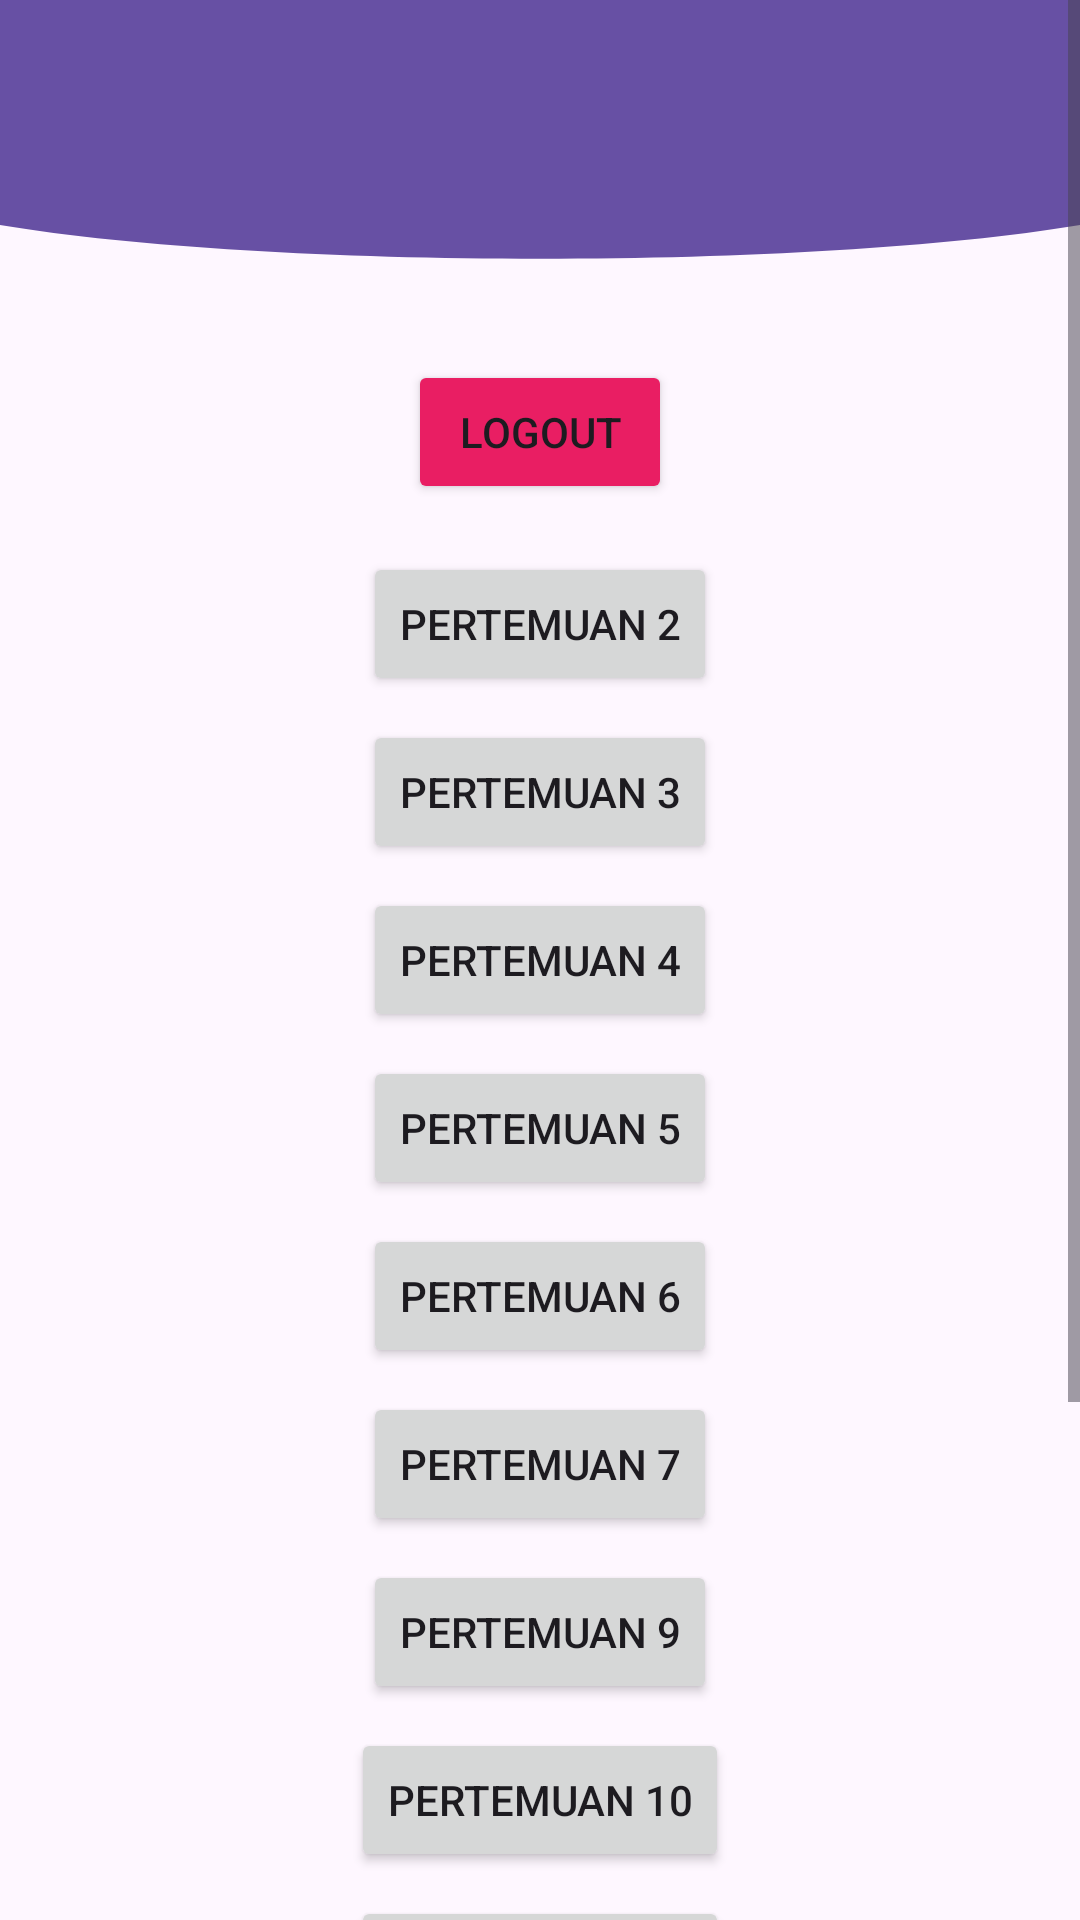

Here is an Android app screen rendered from its layout file. Give the layout XML and the strings, colors and styles it references.
<!-- AndroidManifest.xml: application theme Theme.RidhoApps -->
<!-- res/layout/fragment_home.xml -->
<?xml version="1.0" encoding="utf-8"?>
<ScrollView xmlns:android="http://schemas.android.com/apk/res/android"
    xmlns:app="http://schemas.android.com/apk/res-auto"
    xmlns:tools="http://schemas.android.com/tools"
    android:layout_width="match_parent"
    android:layout_height="match_parent"
    android:fillViewport="true">

    <androidx.constraintlayout.widget.ConstraintLayout
        android:layout_width="match_parent"
        android:layout_height="wrap_content"
        tools:context=".Home.HomeFragment">

        <View
            android:id="@+id/background_header"
            android:layout_width="0dp"
            android:layout_height="100dp"
            android:background="@drawable/bg_header_wave"
            app:layout_constraintEnd_toEndOf="parent"
            app:layout_constraintStart_toStartOf="parent"
            app:layout_constraintTop_toTopOf="parent" />

        <androidx.appcompat.widget.Toolbar
            android:id="@+id/toolbar2"
            android:layout_width="0dp"
            android:layout_height="62dp"
            android:background="?attr/colorPrimary"
            app:layout_constraintEnd_toEndOf="parent"
            app:layout_constraintStart_toStartOf="parent"
            app:layout_constraintTop_toTopOf="parent" />

        <Button
            android:id="@+id/btnlogout"
            android:layout_width="wrap_content"
            android:layout_height="wrap_content"
            android:layout_marginTop="120dp"
            android:backgroundTint="#E91E63"
            android:text="Logout"
            app:layout_constraintEnd_toEndOf="parent"
            app:layout_constraintStart_toStartOf="parent"
            app:layout_constraintTop_toTopOf="parent" />

        
        <Button
            android:id="@+id/btnsecond"
            android:layout_width="wrap_content"
            android:layout_height="wrap_content"
            android:layout_marginTop="16dp"
            android:text="Pertemuan 2"
            app:layout_constraintEnd_toEndOf="parent"
            app:layout_constraintStart_toStartOf="parent"
            app:layout_constraintTop_toBottomOf="@id/btnlogout" />

        <Button
            android:id="@+id/btnthird"
            android:layout_width="wrap_content"
            android:layout_height="wrap_content"
            android:layout_marginTop="8dp"
            android:text="Pertemuan 3"
            app:layout_constraintEnd_toEndOf="parent"
            app:layout_constraintStart_toStartOf="parent"
            app:layout_constraintTop_toBottomOf="@id/btnsecond" />

        <Button
            android:id="@+id/btnfourth"
            android:layout_width="wrap_content"
            android:layout_height="wrap_content"
            android:layout_marginTop="8dp"
            android:text="Pertemuan 4"
            app:layout_constraintEnd_toEndOf="parent"
            app:layout_constraintStart_toStartOf="parent"
            app:layout_constraintTop_toBottomOf="@id/btnthird" />

        <Button
            android:id="@+id/btnfifth"
            android:layout_width="wrap_content"
            android:layout_height="wrap_content"
            android:layout_marginTop="8dp"
            android:text="Pertemuan 5"
            app:layout_constraintEnd_toEndOf="parent"
            app:layout_constraintStart_toStartOf="parent"
            app:layout_constraintTop_toBottomOf="@id/btnfourth" />

        <Button
            android:id="@+id/btnKirimkan"
            android:layout_width="wrap_content"
            android:layout_height="wrap_content"
            android:layout_marginTop="8dp"
            android:text="Pertemuan 6"
            app:layout_constraintEnd_toEndOf="parent"
            app:layout_constraintStart_toStartOf="parent"
            app:layout_constraintTop_toBottomOf="@id/btnfifth" />

        <Button
            android:id="@+id/btnseventh"
            android:layout_width="wrap_content"
            android:layout_height="wrap_content"
            android:layout_marginTop="8dp"
            android:text="Pertemuan 7"
            app:layout_constraintEnd_toEndOf="parent"
            app:layout_constraintStart_toStartOf="parent"
            app:layout_constraintTop_toBottomOf="@id/btnKirimkan" />

        <Button
            android:id="@+id/btnninth"
            android:layout_width="wrap_content"
            android:layout_height="wrap_content"
            android:layout_marginTop="8dp"
            android:text="Pertemuan 9"
            app:layout_constraintEnd_toEndOf="parent"
            app:layout_constraintStart_toStartOf="parent"
            app:layout_constraintTop_toBottomOf="@id/btnseventh" />

        <Button
            android:id="@+id/btnp10"
            android:layout_width="wrap_content"
            android:layout_height="wrap_content"
            android:layout_marginTop="8dp"
            android:text="Pertemuan 10"
            app:layout_constraintEnd_toEndOf="parent"
            app:layout_constraintStart_toStartOf="parent"
            app:layout_constraintTop_toBottomOf="@id/btnninth" />

        <Button
            android:id="@+id/btnp13"
            android:layout_width="wrap_content"
            android:layout_height="wrap_content"
            android:layout_marginTop="8dp"
            android:text="Pertemuan 13"
            app:layout_constraintEnd_toEndOf="parent"
            app:layout_constraintStart_toStartOf="parent"
            app:layout_constraintTop_toBottomOf="@id/btnp10" />

        
        <com.google.android.material.card.MaterialCardView
            android:id="@+id/cvCatFact"
            android:layout_width="0dp"
            android:layout_height="wrap_content"
            android:layout_marginHorizontal="24dp"
            android:layout_marginTop="32dp"
            android:layout_marginBottom="40dp"
            app:cardBackgroundColor="#F8F4FF"
            app:cardCornerRadius="16dp"
            app:cardElevation="2dp"
            app:layout_constraintBottom_toBottomOf="parent"
            app:layout_constraintEnd_toEndOf="parent"
            app:layout_constraintStart_toStartOf="parent"
            app:layout_constraintTop_toBottomOf="@id/btnp13"
            app:layout_constraintVertical_bias="0.0">

            <LinearLayout
                android:layout_width="match_parent"
                android:layout_height="wrap_content"
                android:gravity="center"
                android:orientation="vertical"
                android:padding="20dp">

                <TextView
                    android:id="@+id/tvCatFact"
                    android:layout_width="wrap_content"
                    android:layout_height="wrap_content"
                    android:fontFamily="sans-serif"
                    android:gravity="center"
                    android:text="Mencari fakta kucing..."
                    android:textColor="#333333"
                    android:textSize="15sp"
                    android:lineSpacingExtra="2dp" />

                <com.google.android.material.button.MaterialButton
                    android:id="@+id/btnRefresh"
                    android:layout_width="wrap_content"
                    android:layout_height="wrap_content"
                    android:layout_marginTop="16dp"
                    android:backgroundTint="#6750A4"
                    android:text="Refresh"
                    android:textAllCaps="false"
                    android:paddingHorizontal="24dp"
                    app:cornerRadius="25dp" />
            </LinearLayout>
        </com.google.android.material.card.MaterialCardView>

    </androidx.constraintlayout.widget.ConstraintLayout>
</ScrollView>
<!-- resources referenced by this layout -->
<resources>
  <!-- drawable bg_header_wave (drawable) -->
  <?xml version="1.0" encoding="utf-8"?>
  <vector xmlns:android="http://schemas.android.com/apk/res/android"
      android:width="100dp"
      android:height="100dp"
      android:viewportWidth="100"
      android:viewportHeight="100">
  
      
      <path
          android:fillColor="?attr/colorPrimary"
          android:pathData="
              M0,0
              L100,0
              L100,75
              C 75,90
                25,90
                0,75
              Z" />
  </vector>
  <style name="Theme.RidhoApps" parent="Base.Theme.RidhoApps" />
  <style name="Base.Theme.RidhoApps" parent="Theme.Material3.DayNight.NoActionBar">
          
          <item name="colorPrimary">#6750A4</item>
          <item name="android:statusBarColor">#6750A4</item>
      </style>
</resources>
